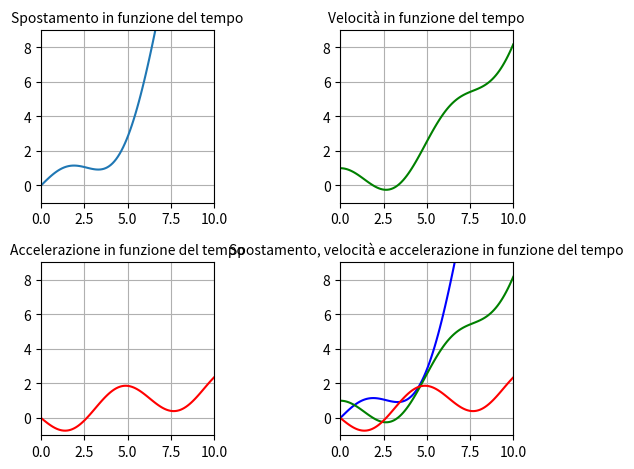

Python code for this plot:
# grafico spostamento in funzione del tempo
# grafico velocità in funzione del tempo
# grafico accelerazione in funzione del tempo

import matplotlib.pyplot as plt
import numpy as np

"""
# dati stessa scala
x = np.sin(t) + 0.03* (t**3)
v = np.cos(t) + 0.09* (t**2)
a = -np.sin(t) + 0.18*t

# grafico spostamento in funzione del tempo
plt.figure(1)
plt.plot(t, x, 'r-')
plt.xlabel('t [s]')
plt.ylabel('x [m]')
plt.title('Spostamento in funzione del tempo')

# grafico velocità in funzione del tempo
plt.figure(2)
plt.plot(t, v, 'g-')
plt.xlabel('t [s]')
plt.ylabel('v [m/s]')
plt.title('Velocità in funzione del tempo')

# grafico accelerazione in funzione del tempo
plt.figure(3)
plt.plot(t, a*np.ones(len(t)), 'b-')
plt.xlabel('t [s]')
plt.ylabel('a [m/s^2]')
plt.title('Accelerazione in funzione del tempo')
"""

t = np.linspace(0, 10, 100)
x = np.sin(t) + 0.03* (t**3)
v = np.cos(t) + 0.09* (t**2)
a = -np.sin(t) + 0.18*t

fig, axs = plt.subplots(2, 2)

axs[0, 0].grid()
axs[0, 0].plot(t, x)
axs[0, 0].set(xlim=(0, 10), ylim=(-1, 9))
axs[0, 0].set_aspect('equal', 'box')
axs[0, 0].set_title('Spostamento in funzione del tempo', fontsize=10)

axs[0, 1].grid()
axs[0, 1].plot(t, v, 'g')
axs[0, 1].set(xlim=(0, 10), ylim=(-1, 9))
axs[0, 1].set_aspect('equal', 'box')
axs[0, 1].set_title('Velocità in funzione del tempo', fontsize=10)

axs[1, 0].grid()
axs[1, 0].plot(t, a, 'r')
axs[1, 0].set(xlim=(0, 10), ylim=(-1, 9))
axs[1, 0].set_aspect('equal', 'box')
axs[1, 0].set_title('Accelerazione in funzione del tempo', fontsize=10)

axs[1, 1].grid()
axs[1, 1].plot(t, x, 'b', label='x')
axs[1, 1].plot(t, v, 'g', label='v')
axs[1, 1].plot(t, a, 'r', label='a')
axs[1, 1].set(xlim=(0, 10), ylim=(-1, 9))
axs[1, 1].set_aspect('equal', 'box')
axs[1, 1].set_title('Spostamento, velocità e accelerazione in funzione del tempo', fontsize=10)

fig.tight_layout()
plt.show()